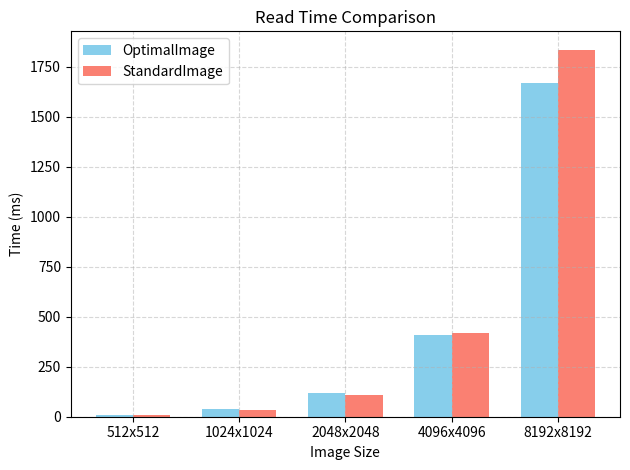
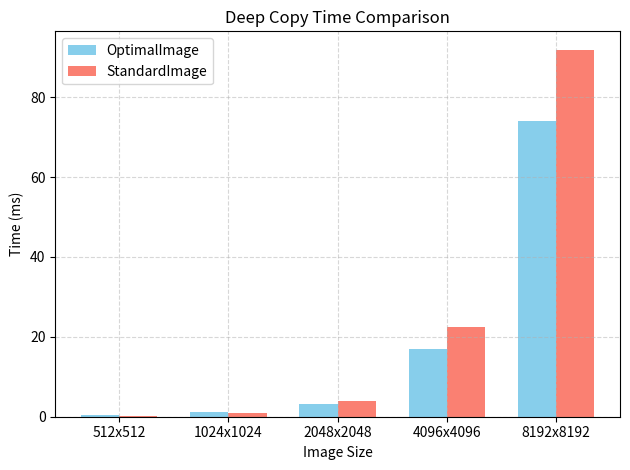
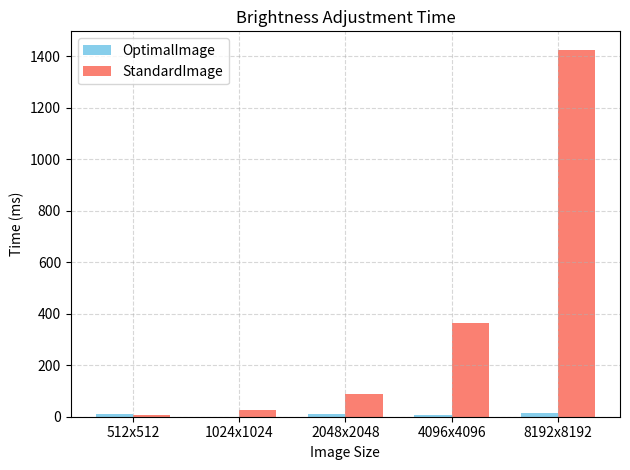
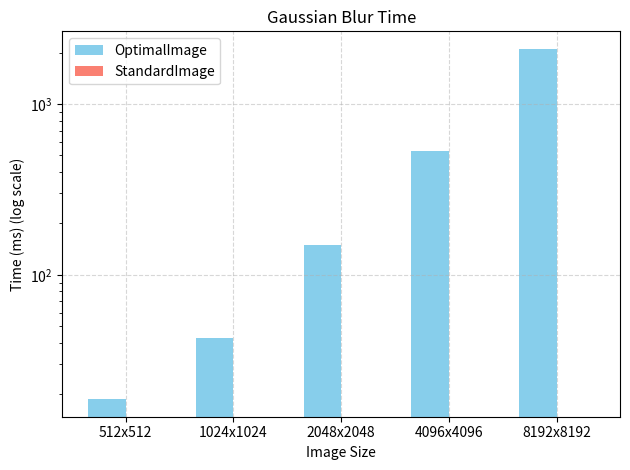
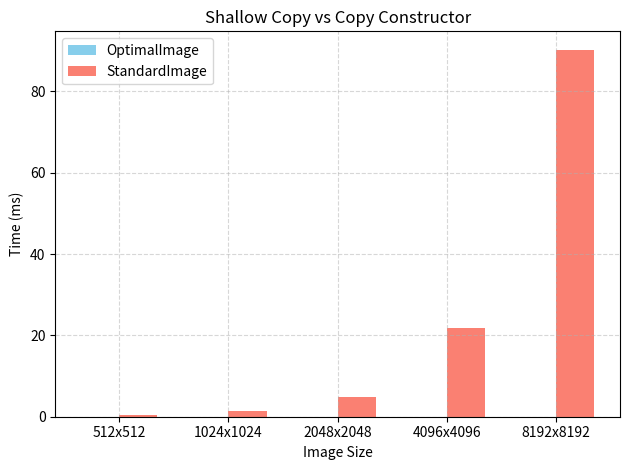

Here is the Python script that generated these plots, in order:
import matplotlib.pyplot as plt
import numpy as np

# Image sizes
image_sizes = ["512x512", "1024x1024", "2048x2048", "4096x4096", "8192x8192"]

# OptimalImage performance data (in milliseconds)
optimal = {
    "Read":        [6.6679, 38.3700, 119.5381, 406.6183, 1670.5484],
    "Shallow Copy": [0.0014, 0.0002, 0.0002, 0.0004, 0.0003],
    "Deep Copy":   [0.3235, 1.2264, 3.1958, 16.9679, 73.9026],
    "Brightness":  [11.9692, 0.5451, 9.2021, 7.7592, 13.1041],
    "Gaussian Blur": [18.7313, 42.6129, 149.0329, 531.1278, 2103.5645],
}

# StandardImage performance data (in milliseconds)
standard = {
    "Read":        [10.1676, 33.0363, 109.7805, 418.1309, 1834.7151],
    "Copy Ctor":   [0.3886, 1.3023, 4.9715, 21.9153, 90.2779],
    "Deep Copy":   [0.2777, 0.8732, 3.9483, 22.5307, 91.8657],
    "Brightness":  [7.8507, 24.7069, 88.8659, 363.2795, 1425.4458],
}

def plot_comparison(title, optimal_data, standard_data, ylabel, log_scale=False):
    x = np.arange(len(image_sizes))
    width = 0.35

    fig, ax = plt.subplots()
    ax.bar(x - width/2, optimal_data, width, label='OptimalImage', color='skyblue')
    ax.bar(x + width/2, standard_data, width, label='StandardImage', color='salmon')

    ax.set_xlabel('Image Size')
    ax.set_ylabel(ylabel)
    ax.set_title(title)
    ax.set_xticks(x)
    ax.set_xticklabels(image_sizes)
    ax.legend()
    if log_scale:
        ax.set_yscale('log')
        ax.set_ylabel(f'{ylabel} (log scale)')
    ax.grid(True, linestyle='--', alpha=0.5)
    plt.tight_layout()
    plt.show()

# Generate plots
plot_comparison("Read Time Comparison", optimal["Read"], standard["Read"], "Time (ms)")
plot_comparison("Deep Copy Time Comparison", optimal["Deep Copy"], standard["Deep Copy"], "Time (ms)")
plot_comparison("Brightness Adjustment Time", optimal["Brightness"], standard["Brightness"], "Time (ms)")
plot_comparison("Gaussian Blur Time", optimal["Gaussian Blur"], [0]*len(image_sizes), "Time (ms)", log_scale=True)
plot_comparison("Shallow Copy vs Copy Constructor", optimal["Shallow Copy"], standard["Copy Ctor"], "Time (ms)")
